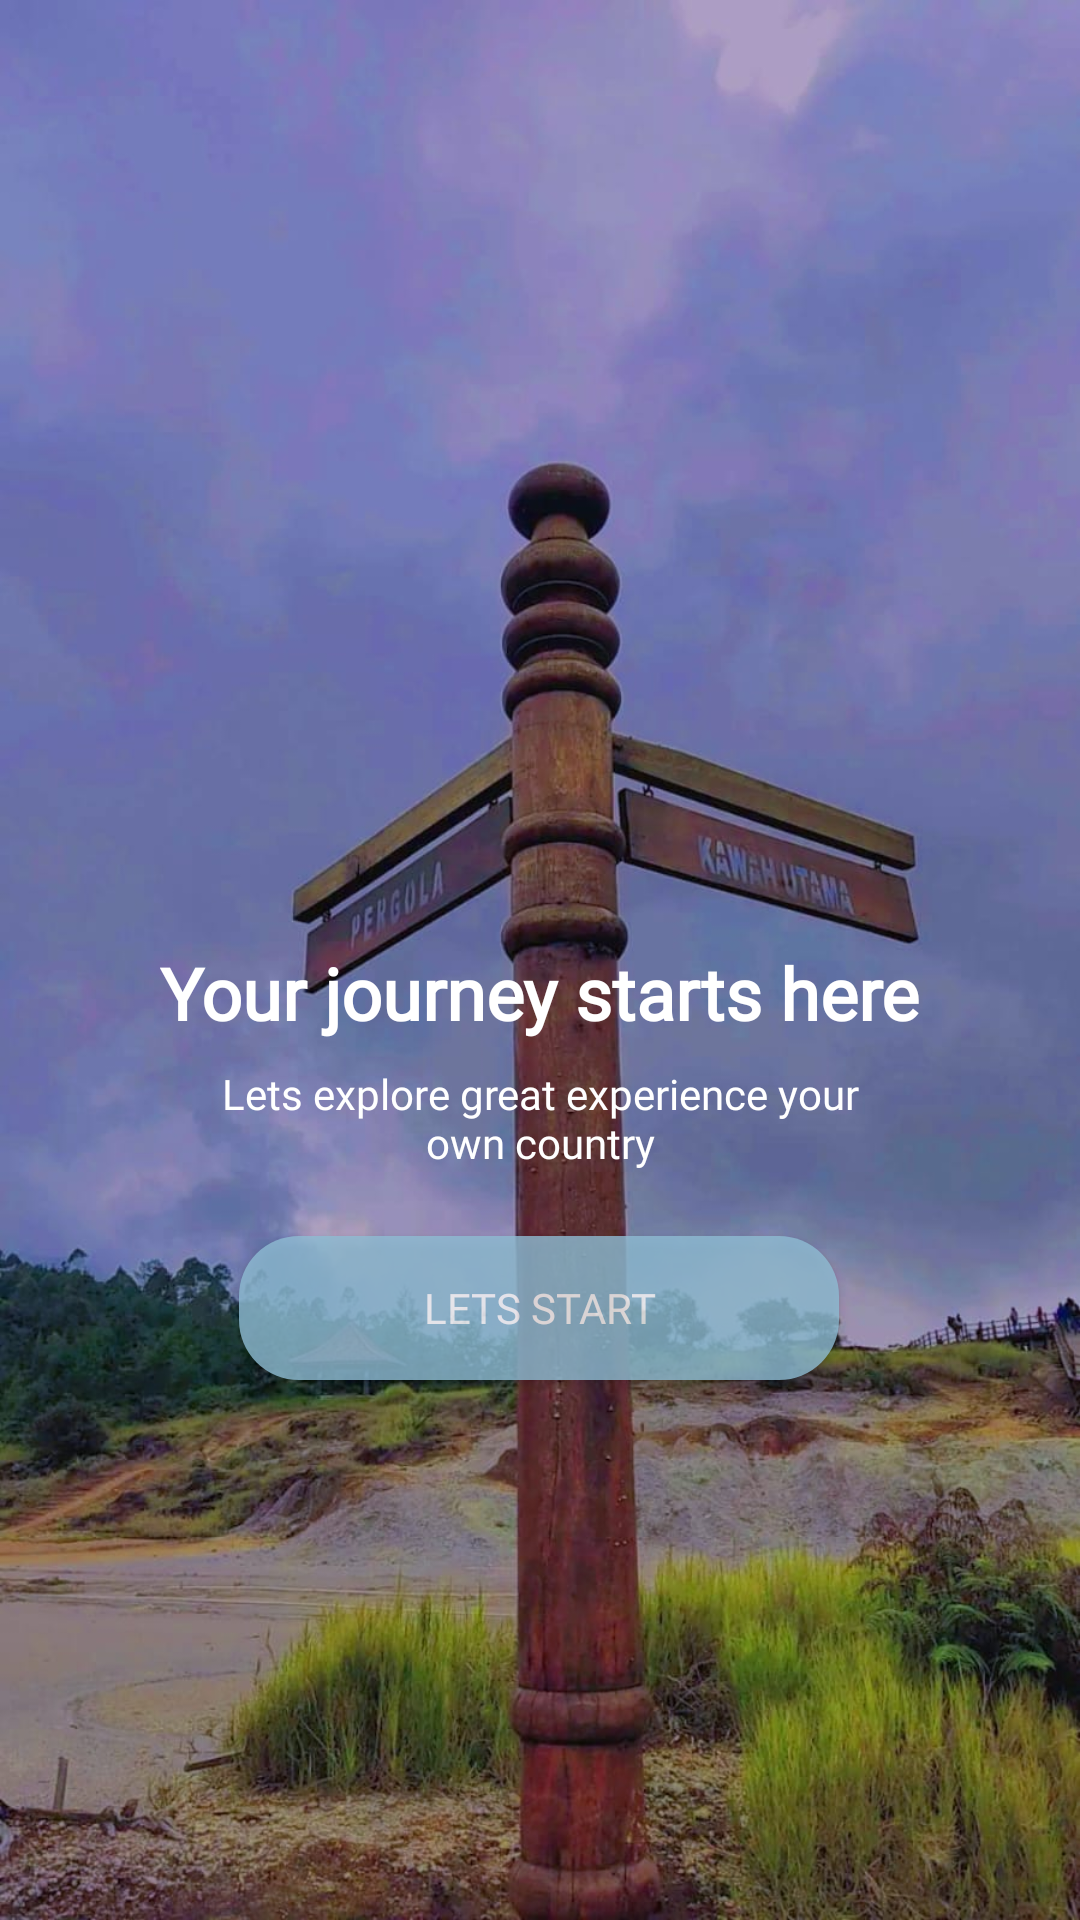

The Android layout XML behind this screen, and the referenced resources:
<!-- AndroidManifest.xml: application theme Theme.Capstone -->
<!-- res/layout/activity_welcome.xml -->
<?xml version="1.0" encoding="utf-8"?>
<androidx.constraintlayout.widget.ConstraintLayout xmlns:android="http://schemas.android.com/apk/res/android"
    xmlns:app="http://schemas.android.com/apk/res-auto"
    xmlns:tools="http://schemas.android.com/tools"
    android:layout_width="match_parent"
    android:layout_height="match_parent"
    android:background="@drawable/welcome"
    tools:context=".splash.Welcome">

    <TextView
        android:id="@+id/journey"
        android:layout_width="wrap_content"
        android:layout_height="wrap_content"
        android:fontFamily="@font/montserrat_semibold"
        android:text="@string/welcome"
        android:textColor="@color/white"
        android:textSize="24sp"
        android:textStyle="bold"
        app:layout_constraintBottom_toBottomOf="parent"
        app:layout_constraintEnd_toEndOf="parent"
        app:layout_constraintStart_toStartOf="parent"
        app:layout_constraintTop_toTopOf="parent"
        app:layout_constraintVertical_bias="0.518" />

    <TextView
        android:layout_width="wrap_content"
        android:layout_height="wrap_content"
        android:layout_marginTop="8dp"
        android:text="@string/welcome2"
        android:textColor="@color/white"
        android:fontFamily="@font/montserrat_regular"
        android:textSize="14sp"
        android:gravity="center"
        app:layout_constraintEnd_toEndOf="parent"
        app:layout_constraintHorizontal_bias="0.5"
        app:layout_constraintStart_toStartOf="parent"
        app:layout_constraintTop_toBottomOf="@+id/journey" />

    <androidx.appcompat.widget.AppCompatButton
        android:id="@+id/button"
        android:layout_width="200dp"
        android:layout_height="wrap_content"
        android:layout_marginBottom="180dp"
        android:background="@drawable/button_rg"
        android:text="@string/start"
        android:alpha="0.80"
        android:textStyle="normal"
        android:fontFamily="@font/roboto_medium"
        android:textColor="@color/white"
        app:layout_constraintBottom_toBottomOf="parent"
        app:layout_constraintEnd_toEndOf="parent"
        app:layout_constraintHorizontal_bias="0.498"
        app:layout_constraintStart_toStartOf="parent" />


</androidx.constraintlayout.widget.ConstraintLayout>
<!-- resources referenced by this layout -->
<resources>
  <color name="white">#FFFFFFFF</color>
  <!-- drawable button_rg (drawable) -->
  <?xml version="1.0" encoding="utf-8"?>
  <shape xmlns:android="http://schemas.android.com/apk/res/android">
      <corners android:radius="20dp"/>
      <solid android:color="@color/blue" />
  
  </shape>
  <!-- drawable welcome: jpg bitmap (drawable, 122758 bytes) -->
  <string name="start">Lets Start</string>
  <string name="welcome">Your journey starts here</string>
  <string name="welcome2">Lets explore great experience your\nown country</string>
  <style name="Theme.Capstone" parent="Theme.MaterialComponents.DayNight.DarkActionBar">
          
          <item name="colorPrimary">@color/gray</item>
          <item name="colorPrimaryVariant">@color/blue</item>
          <item name="colorOnPrimary">@color/white</item>
          
          <item name="colorSecondary">@color/teal_200</item>
          <item name="colorSecondaryVariant">@color/teal_700</item>
          <item name="colorOnSecondary">@color/black</item>
          
          <item name="android:statusBarColor" tools:targetApi="l">?attr/colorPrimaryVariant</item>
          
      </style>
  <color name="blue">#8FBDD4</color>
  <color name="gray">#D6E5FA</color>
  <color name="teal_200">#FF03DAC5</color>
  <color name="teal_700">#FF018786</color>
  <color name="black">#FF000000</color>
</resources>
